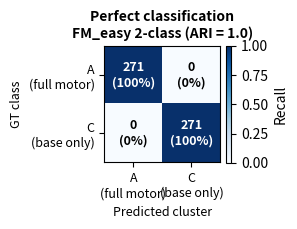

Write Python code to recreate this figure.
#!/usr/bin/env python3
"""Perfect (ARI=1.0) 2-class confusion matrix for FM_easy (A=271, C=271). relion-5.0 env."""
import numpy as np, matplotlib; matplotlib.use("Agg")
import matplotlib.pyplot as plt
from pathlib import Path

GT = {"A\n(full motor)": 271, "C\n(base only)": 271}
labels = list(GT); counts = list(GT.values()); n = len(labels)
cm = np.diag(counts).astype(float); cmn = cm / np.array(counts)[:, None]
fig, ax = plt.subplots(figsize=(3.0, 2.8)); im = ax.imshow(cmn, vmin=0, vmax=1, cmap="Blues")
ax.set_xticks(range(n)); ax.set_xticklabels(labels, fontsize=9)
ax.set_yticks(range(n)); ax.set_yticklabels(labels, fontsize=9)
ax.set_xlabel("Predicted cluster", fontsize=9); ax.set_ylabel("GT class", fontsize=9)
ax.set_title("Perfect classification\nFM_easy 2-class (ARI = 1.0)", fontsize=10, fontweight="bold")
for i in range(n):
    for j in range(n):
        ax.text(j, i, f"{int(cm[i,j])}\n({cmn[i,j]:.0%})", ha="center", va="center",
                fontsize=9, color="white" if cmn[i, j] > 0.55 else "black", fontweight="bold")
fig.colorbar(im, ax=ax, fraction=0.046, pad=0.04, label="Recall")
plt.tight_layout()
out = Path("packages/figures/FM_easy/perfect_confusion.png"); out.parent.mkdir(parents=True, exist_ok=True)
plt.savefig(out, dpi=150, bbox_inches="tight"); print("Saved:", out)
